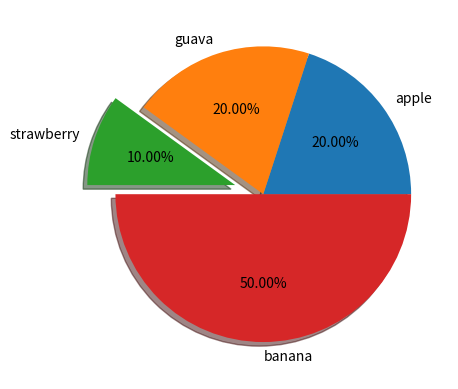

Source code (Python):
import numpy as np
import matplotlib.pyplot as plt

data = [20, 20, 10, 50]
labels = ["apple", "guava", "strawberry", "banana"]
explode = [0, 0, 0.2, 0]
plt.pie(data, labels=labels, autopct="%.2f%%", explode=explode, shadow=True)
plt.show()
